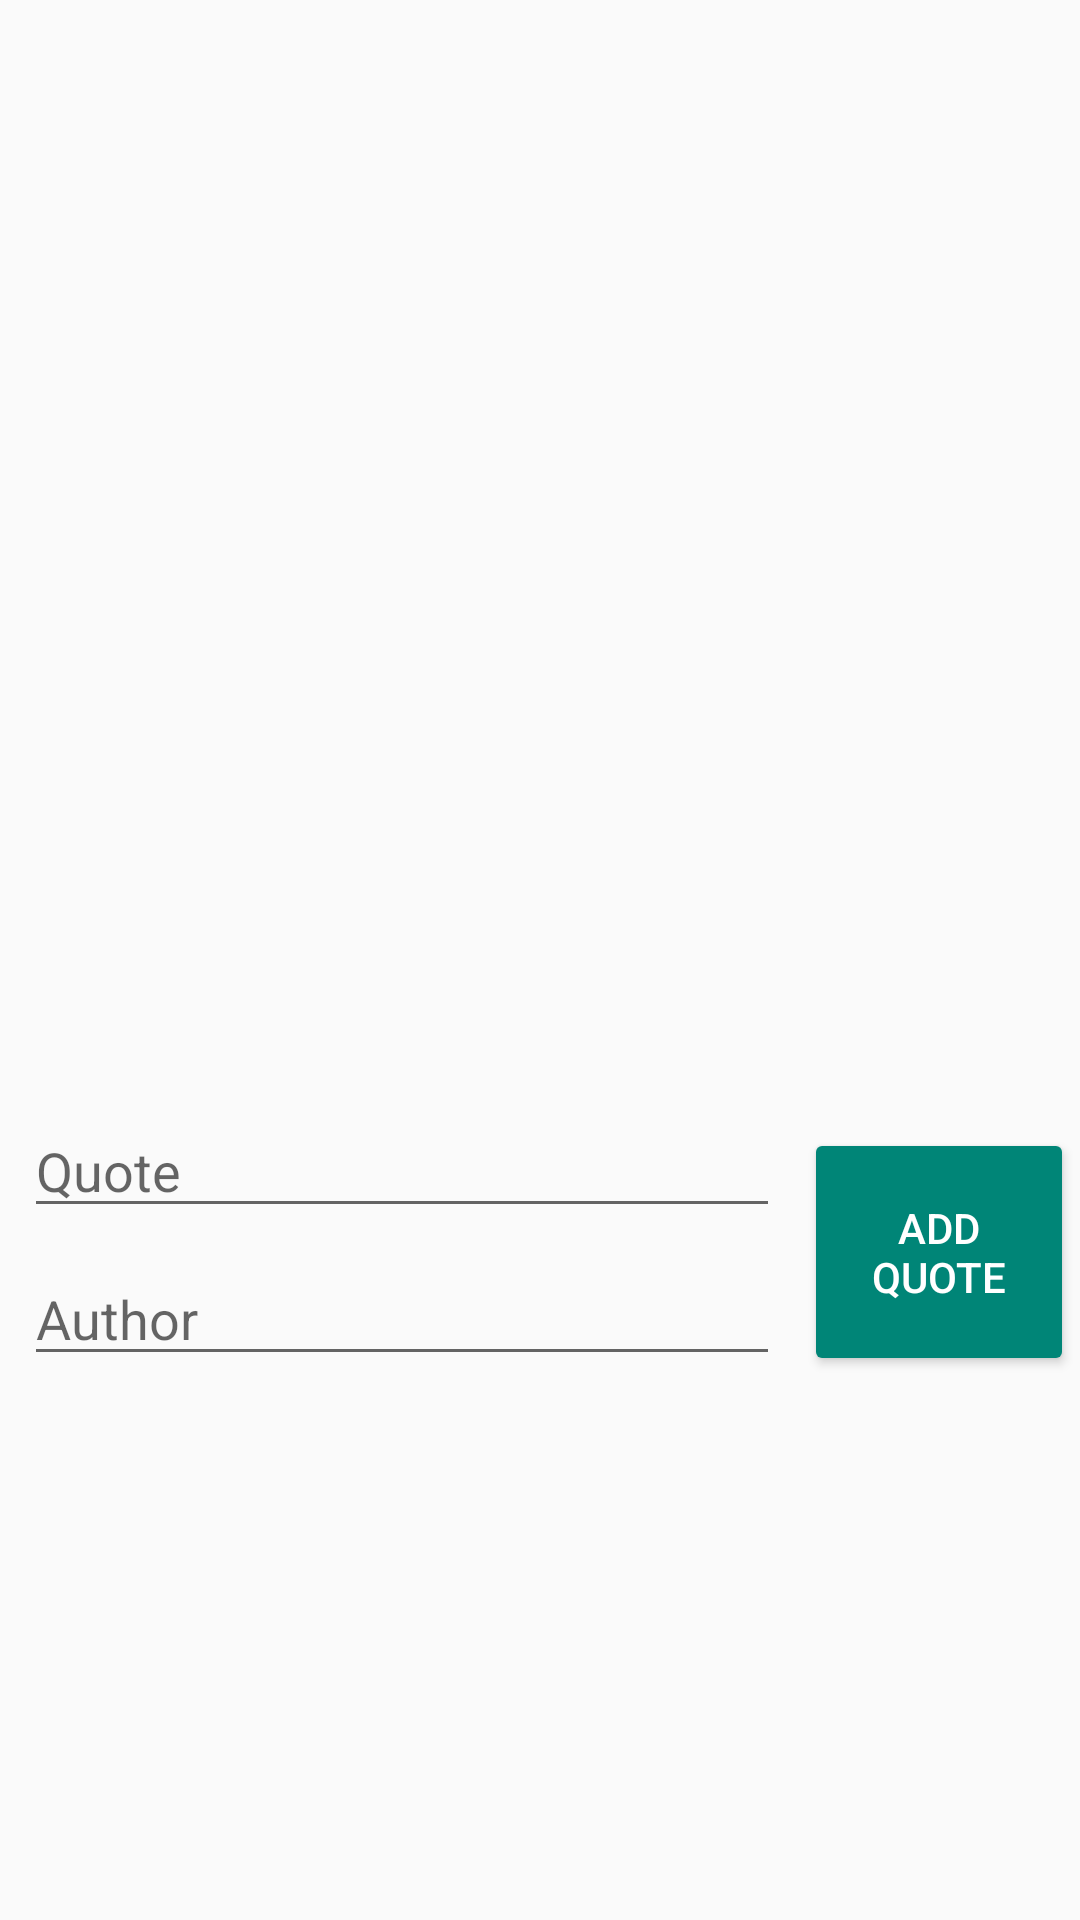

Android layout source for this screen:
<!-- AndroidManifest.xml: application theme AppTheme -->
<!-- res/layout/activity_quotes.xml -->
<?xml version="1.0" encoding="utf-8"?>
<androidx.constraintlayout.widget.ConstraintLayout xmlns:android="http://schemas.android.com/apk/res/android"
    xmlns:app="http://schemas.android.com/apk/res-auto"
    xmlns:tools="http://schemas.android.com/tools"
    android:layout_width="match_parent"
    android:layout_height="match_parent"
    tools:context=".ui.quotes.QuotesActivity">


    <TextView
        android:id="@+id/textView_quotes"
        android:layout_width="match_parent"
        android:layout_height="0dp"
        app:layout_constraintHeight_percent="0.55"
        android:layout_marginStart="8dp"
        android:layout_marginTop="8dp"
        android:layout_marginEnd="8dp"
        android:layout_marginBottom="8dp"
        android:scrollbars="vertical"
        android:textAppearance="@style/TextAppearance.AppCompat.Large"
        tools:text="I like pineapples. - Thomas Jefferson"
        app:layout_constraintBottom_toBottomOf="parent"
        app:layout_constraintEnd_toEndOf="parent"
        app:layout_constraintHorizontal_bias="0.0"
        app:layout_constraintStart_toStartOf="parent"
        app:layout_constraintTop_toTopOf="parent"
        app:layout_constraintVertical_bias="0.0" />

    <EditText
        android:id="@+id/editText_quote"
        android:layout_width="0dp"
        app:layout_constraintWidth_percent="0.7"
        android:layout_height="wrap_content"
        android:layout_marginStart="8dp"
        android:layout_marginTop="8dp"
        android:layout_marginEnd="8dp"
        android:layout_marginBottom="8dp"
        android:hint="Quote"
        app:layout_constraintBottom_toBottomOf="parent"
        app:layout_constraintEnd_toEndOf="parent"
        app:layout_constraintHorizontal_bias="0.0"
        app:layout_constraintStart_toStartOf="parent"
        app:layout_constraintTop_toBottomOf="@+id/textView_quotes"
        app:layout_constraintVertical_bias="0.0" />

    <EditText
        android:id="@+id/editText_author"
        android:layout_width="0dp"
        app:layout_constraintWidth_percent="0.7"
        android:layout_height="wrap_content"
        android:layout_marginStart="8dp"
        android:layout_marginTop="8dp"
        android:layout_marginEnd="8dp"
        android:layout_marginBottom="8dp"
        android:hint="Author"
        app:layout_constraintBottom_toBottomOf="parent"
        app:layout_constraintEnd_toEndOf="parent"
        app:layout_constraintHorizontal_bias="0.0"
        app:layout_constraintStart_toStartOf="parent"
        app:layout_constraintTop_toBottomOf="@+id/editText_quote"
        app:layout_constraintVertical_bias="0.0" />

    <Button
        android:id="@+id/button_add_quote"
        android:layout_width="0dp"
        android:layout_height="0dp"
        android:layout_marginStart="8dp"
        android:layout_marginTop="8dp"
        android:layout_marginEnd="8dp"
        android:backgroundTint="?colorAccent"
        android:text="Add Quote"
        android:textColor="@android:color/white"
        app:layout_constraintBottom_toBottomOf="@+id/editText_author"
        app:layout_constraintEnd_toEndOf="parent"
        app:layout_constraintHorizontal_bias="0.0"
        app:layout_constraintStart_toEndOf="@+id/editText_quote"
        app:layout_constraintTop_toTopOf="@+id/editText_quote"
        app:layout_constraintVertical_bias="0.0"
        app:layout_constraintWidth_percent="0.25" />

</androidx.constraintlayout.widget.ConstraintLayout>
<!-- resources referenced by this layout -->
<resources>
  <style name="AppTheme" parent="Theme.AppCompat.Light.DarkActionBar">
          <item name="windowNoTitle">true</item>
  
          <item name="android:windowContentTransitions">true</item>
          
          <item name="android:textAppearance">@android:style/TextAppearance.Large</item>
      </style>
</resources>
